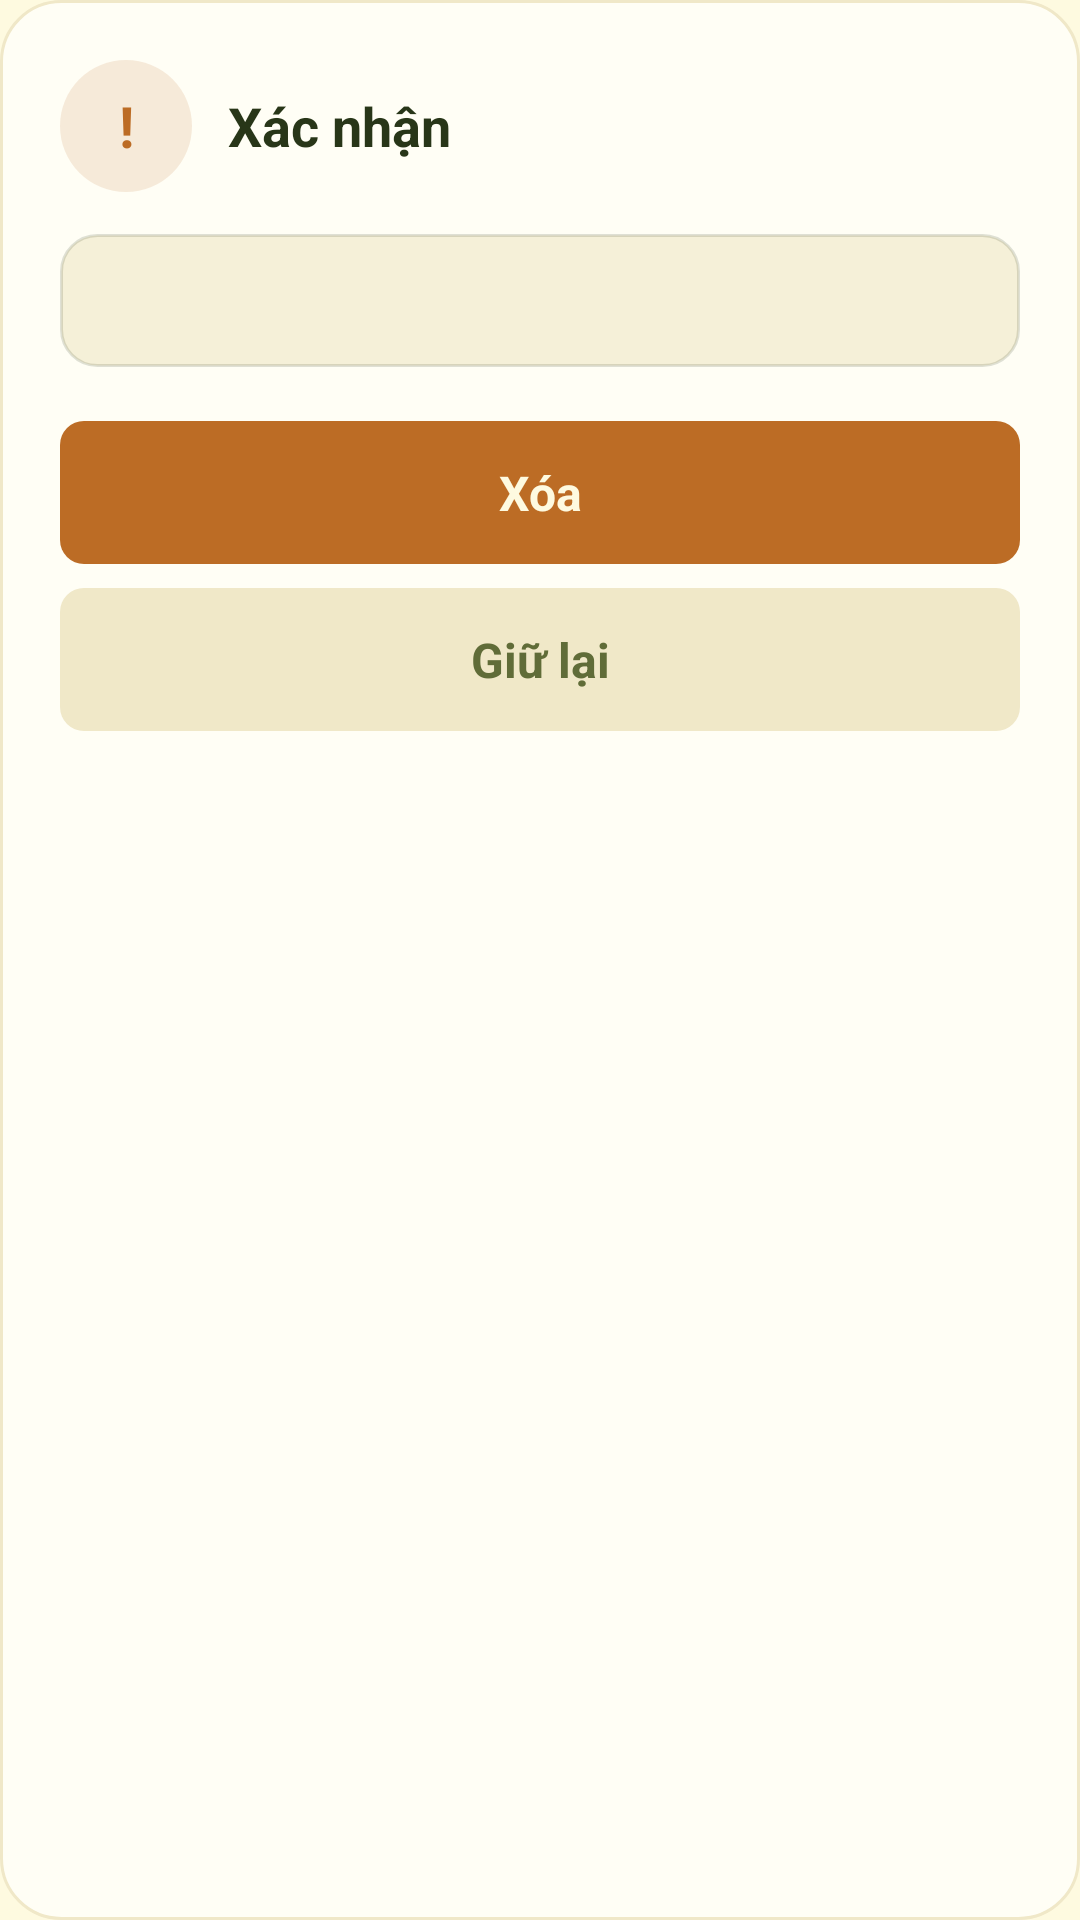

The Android layout XML behind this screen, and the referenced resources:
<!-- AndroidManifest.xml: application theme Theme.ExpenseManager -->
<!-- res/layout/dialog_confirm.xml -->
<?xml version="1.0" encoding="utf-8"?>
<LinearLayout xmlns:android="http://schemas.android.com/apk/res/android"
    android:layout_width="match_parent"
    android:layout_height="wrap_content"
    android:background="@drawable/bg_dialog"
    android:orientation="vertical"
    android:padding="20dp">

    <LinearLayout
        android:layout_width="match_parent"
        android:layout_height="wrap_content"
        android:gravity="center_vertical"
        android:orientation="horizontal">

        <TextView
            android:id="@+id/tv_confirm_icon"
            android:layout_width="44dp"
            android:layout_height="44dp"
            android:background="@drawable/bg_circle_burnt_soft"
            android:gravity="center"
            android:text="!"
            android:textColor="@color/burnt"
            android:textSize="19sp"
            android:textStyle="bold" />

        <TextView
            android:id="@+id/tv_confirm_title"
            android:layout_width="0dp"
            android:layout_height="wrap_content"
            android:layout_marginLeft="12dp"
            android:layout_weight="1"
            android:text="Xác nhận"
            android:textColor="@color/dark_green"
            android:textSize="18sp"
            android:textStyle="bold" />
    </LinearLayout>

    <TextView
        android:id="@+id/tv_confirm_message"
        android:layout_width="match_parent"
        android:layout_height="wrap_content"
        android:layout_marginTop="14dp"
        android:background="@drawable/bg_field"
        android:lineSpacingExtra="3dp"
        android:padding="12dp"
        android:text=""
        android:textColor="@color/olive"
        android:textSize="15sp" />

    <TextView
        android:id="@+id/btn_confirm_yes"
        android:layout_width="match_parent"
        android:layout_height="wrap_content"
        android:layout_marginTop="18dp"
        android:background="@drawable/bg_burnt_button"
        android:clickable="true"
        android:focusable="true"
        android:gravity="center"
        android:paddingTop="13dp"
        android:paddingBottom="13dp"
        android:text="Xóa"
        android:textColor="@color/cream"
        android:textSize="16sp"
        android:textStyle="bold" />

    <TextView
        android:id="@+id/btn_confirm_alt"
        android:layout_width="match_parent"
        android:layout_height="wrap_content"
        android:layout_marginTop="8dp"
        android:background="@drawable/bg_pill_olive"
        android:clickable="true"
        android:focusable="true"
        android:gravity="center"
        android:paddingTop="13dp"
        android:paddingBottom="13dp"
        android:text=""
        android:textColor="@color/cream"
        android:textSize="16sp"
        android:textStyle="bold"
        android:visibility="gone" />

    <TextView
        android:id="@+id/btn_confirm_no"
        android:layout_width="match_parent"
        android:layout_height="wrap_content"
        android:layout_marginTop="8dp"
        android:background="@drawable/bg_pill_cream"
        android:clickable="true"
        android:focusable="true"
        android:gravity="center"
        android:paddingTop="13dp"
        android:paddingBottom="13dp"
        android:text="Giữ lại"
        android:textColor="@color/olive"
        android:textSize="16sp"
        android:textStyle="bold" />
</LinearLayout>
<!-- resources referenced by this layout -->
<resources>
  <color name="burnt">#BC6C25</color>
  <color name="cream">#FEFAE0</color>
  <color name="dark_green">#283618</color>
  <color name="olive">#606C38</color>
  <!-- drawable bg_burnt_button (drawable) -->
  <?xml version="1.0" encoding="utf-8"?>
  <shape xmlns:android="http://schemas.android.com/apk/res/android"
      android:shape="rectangle">
      <solid android:color="@color/burnt" />
      <corners android:radius="8dp" />
  </shape>
  <!-- drawable bg_circle_burnt_soft (drawable) -->
  <?xml version="1.0" encoding="utf-8"?>
  <shape xmlns:android="http://schemas.android.com/apk/res/android"
      android:shape="oval">
      <solid android:color="#22BC6C25" />
  </shape>
  <!-- drawable bg_dialog (drawable) -->
  <?xml version="1.0" encoding="utf-8"?>
  <shape xmlns:android="http://schemas.android.com/apk/res/android" android:shape="rectangle">
      <solid android:color="@color/card_cream" />
      <corners android:radius="20dp" />
      <stroke android:width="1dp" android:color="@color/chip_cream" />
  </shape>
  <!-- drawable bg_field (drawable) -->
  <?xml version="1.0" encoding="utf-8"?>
  <shape xmlns:android="http://schemas.android.com/apk/res/android"
      android:shape="rectangle">
      <solid android:color="@color/field_cream" />
      <corners android:radius="12dp" />
      <stroke android:width="1dp" android:color="@color/field_border" />
  </shape>
  <!-- drawable bg_pill_cream (drawable) -->
  <?xml version="1.0" encoding="utf-8"?>
  <shape xmlns:android="http://schemas.android.com/apk/res/android"
      android:shape="rectangle">
      <solid android:color="@color/chip_cream" />
      <corners android:radius="8dp" />
  </shape>
  <style name="Theme.ExpenseManager" parent="Theme.MaterialComponents.Light.NoActionBar">
          <item name="colorPrimary">@color/olive</item>
          <item name="colorPrimaryDark">@color/dark_green</item>
          <item name="colorAccent">@color/burnt</item>
          <item name="android:statusBarColor">@color/cream</item>
          <item name="android:windowLightStatusBar">true</item>
          <item name="android:windowBackground">@color/cream</item>
          <item name="android:navigationBarColor">@color/cream</item>
          <item name="android:textColor">@color/dark_green</item>
      </style>
  <color name="card_cream">#FFFEF5</color>
  <color name="chip_cream">#F0E8C8</color>
  <color name="field_cream">#F5F0D8</color>
  <color name="field_border">#26283618</color>
</resources>
